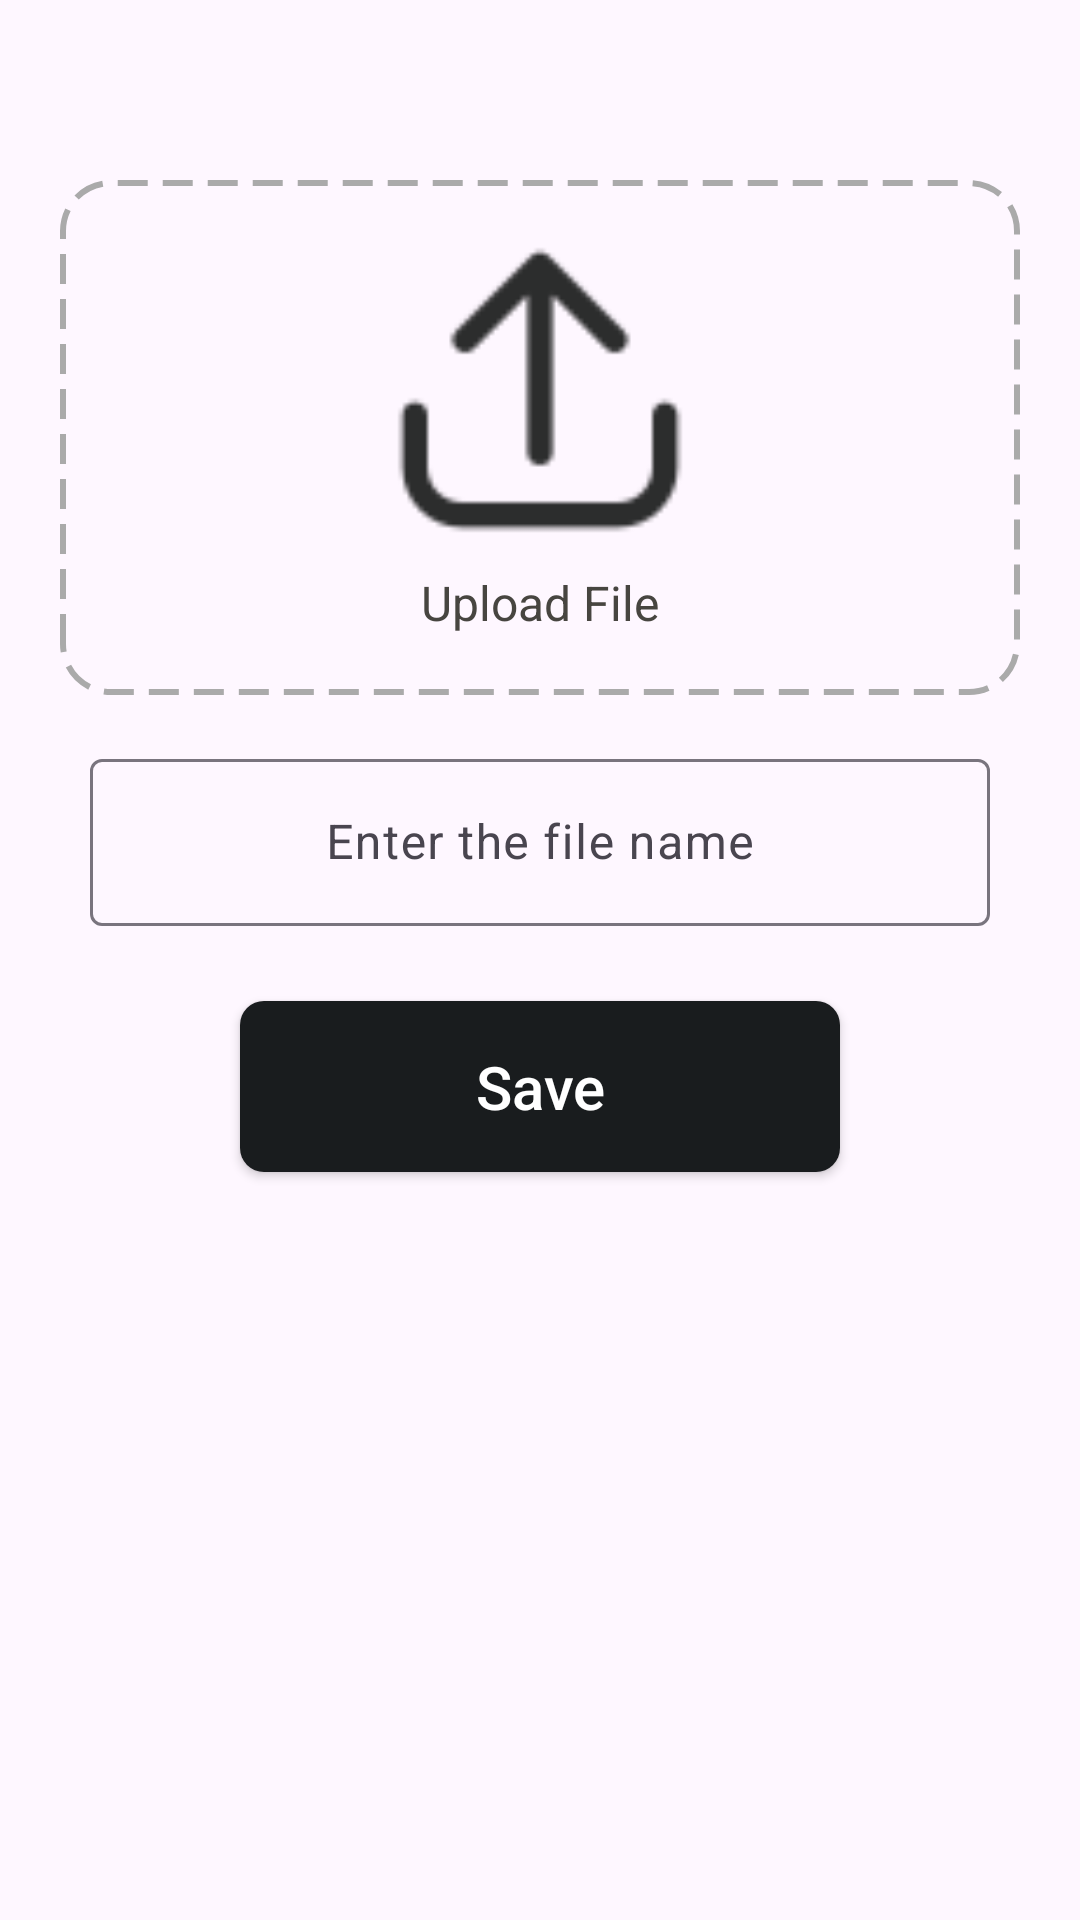

This screen was rendered from an Android layout file. Write that file and the resources it references.
<!-- AndroidManifest.xml: application theme Theme.DriverERP -->
<!-- res/layout/fragment_document.xml -->
<?xml version="1.0" encoding="utf-8"?>
<LinearLayout xmlns:android="http://schemas.android.com/apk/res/android"
    xmlns:tools="http://schemas.android.com/tools"
    android:layout_width="match_parent"
    android:layout_height="match_parent"
    android:orientation="vertical"
    tools:context=".ui.DocumentFragment">

    <LinearLayout
        android:layout_width="match_parent"
        android:layout_height="wrap_content"
        android:layout_gravity="center_horizontal|top"
        android:orientation="vertical"
        android:background="@drawable/dashboard"
        android:gravity="center_horizontal"
        android:layout_marginTop="60dp"
        android:layout_marginHorizontal="20dp"
        android:layout_marginBottom="16dp"
        android:paddingVertical="20dp">

        <ImageView
            android:id="@+id/image_file_icon"
            android:layout_width="match_parent"
            android:layout_height="100dp"
            android:src="@drawable/upload" />

        <TextView
            android:layout_width="wrap_content"
            android:layout_height="match_parent"
            android:background="@color/transparent"
            android:gravity="center"
            android:text="@string/upload_file"
            android:textColor="@color/grey"
            android:paddingTop="10dp"
            android:textSize="16sp" />
    </LinearLayout>

    <com.google.android.material.textfield.TextInputLayout
        android:layout_width="match_parent"
        android:layout_height="wrap_content"
        android:layout_marginBottom="15dp"
        android:layout_marginHorizontal="20dp">

        <com.google.android.material.textfield.TextInputEditText
            android:id="@+id/editTextFileName"
            android:layout_width="match_parent"
            android:layout_height="wrap_content"
            android:hint="@string/enter_the_file_name"
            android:gravity="center"
            android:inputType="text"
            android:layout_margin="10dp"/>

    </com.google.android.material.textfield.TextInputLayout>

    <androidx.appcompat.widget.AppCompatButton
        android:layout_width="match_parent"
        android:layout_height="wrap_content"
        android:layout_gravity="center"
        android:background="@drawable/rounded_textview_black"
        android:text="@string/save"
        android:gravity="center"
        android:textColor="@color/white"
        android:textAllCaps="false"
        android:textSize="20sp"
        android:padding="15dp"
        android:layout_marginHorizontal="80dp" />


</LinearLayout>
<!-- resources referenced by this layout -->
<resources>
  <color name="grey">#FF474540</color>
  <color name="transparent">#00000000</color>
  <color name="white">#FFFFFFFF</color>
  <!-- drawable dashboard (drawable) -->
  <?xml version="1.0" encoding="utf-8"?>
  <shape xmlns:android="http://schemas.android.com/apk/res/android"
  android:shape="rectangle">
  <stroke
      android:width="2dp"
      android:color="@android:color/darker_gray"
      android:dashWidth="10dp"
      android:dashGap="5dp" />
  <solid android:color="@android:color/transparent" />
  <corners android:radius="16dp" />
  </shape>
  <!-- drawable rounded_textview_black (drawable) -->
  <?xml version="1.0" encoding="utf-8"?>
  <shape xmlns:android="http://schemas.android.com/apk/res/android">
  <solid android:color="@color/material_dynamic_neutral10" />
  <corners android:radius="8dp" />
  </shape>
  <!-- drawable upload: png bitmap (drawable, 1361 bytes) -->
  <string name="enter_the_file_name">Enter the file name</string>
  <string name="save">Save</string>
  <string name="upload_file">Upload File</string>
  <style name="Theme.DriverERP" parent="Base.Theme.DriverERP" />
  <style name="Base.Theme.DriverERP" parent="Theme.Material3.DayNight.NoActionBar">
          
          
      </style>
</resources>
